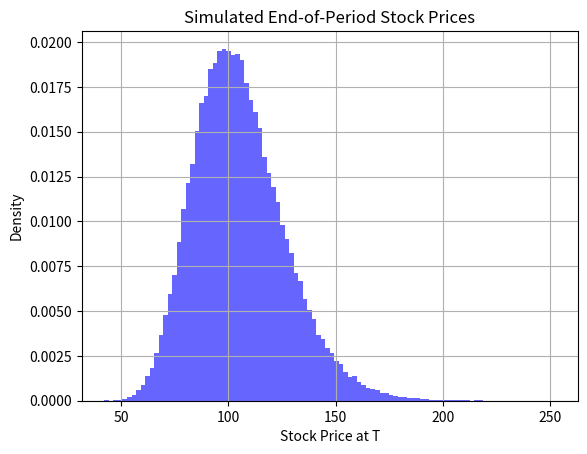

Recreate this plot in Python.
# Monte Carlo Simulation for European Option Pricing

import numpy as np
import matplotlib.pyplot as plt
from scipy.stats import norm

# Parameters
S0 = 100        # initial stock price
K = 105         # strike price
T = 1.0         # time to maturity in years
r = 0.05        # risk-free rate
sigma = 0.2     # volatility
n_simulations = 100000  # number of Monte Carlo simulations

# Set seed for reproducibility
np.random.seed(42)

# Simulate end-of-period stock prices
Z = np.random.standard_normal(n_simulations)
ST = S0 * np.exp((r - 0.5 * sigma**2) * T + sigma * np.sqrt(T) * Z)

# Calculate call and put payoffs
call_payoff = np.maximum(ST - K, 0)
put_payoff = np.maximum(K - ST, 0)

# Discounted expected value
call_price = np.exp(-r * T) * np.mean(call_payoff)
put_price = np.exp(-r * T) * np.mean(put_payoff)

print(f"Monte Carlo Call Price: ${call_price:.2f}")
print(f"Monte Carlo Put Price:  ${put_price:.2f}")

# Compare with Black-Scholes formula
def black_scholes_call(S, K, T, r, sigma):
    d1 = (np.log(S / K) + (r + 0.5 * sigma ** 2) * T) / (sigma * np.sqrt(T))
    d2 = d1 - sigma * np.sqrt(T)
    return S * norm.cdf(d1) - K * np.exp(-r * T) * norm.cdf(d2)

def black_scholes_put(S, K, T, r, sigma):
    d1 = (np.log(S / K) + (r + 0.5 * sigma ** 2) * T) / (sigma * np.sqrt(T))
    d2 = d1 - sigma * np.sqrt(T)
    return K * np.exp(-r * T) * norm.cdf(-d2) - S * norm.cdf(-d1)

bs_call = black_scholes_call(S0, K, T, r, sigma)
bs_put = black_scholes_put(S0, K, T, r, sigma)

print(f"Black-Scholes Call Price: ${bs_call:.2f}")
print(f"Black-Scholes Put Price:  ${bs_put:.2f}")

plt.hist(ST, bins=100, density=True, alpha=0.6, color='blue')
plt.title("Simulated End-of-Period Stock Prices")
plt.xlabel("Stock Price at T")
plt.ylabel("Density")
plt.grid(True)
plt.show()
